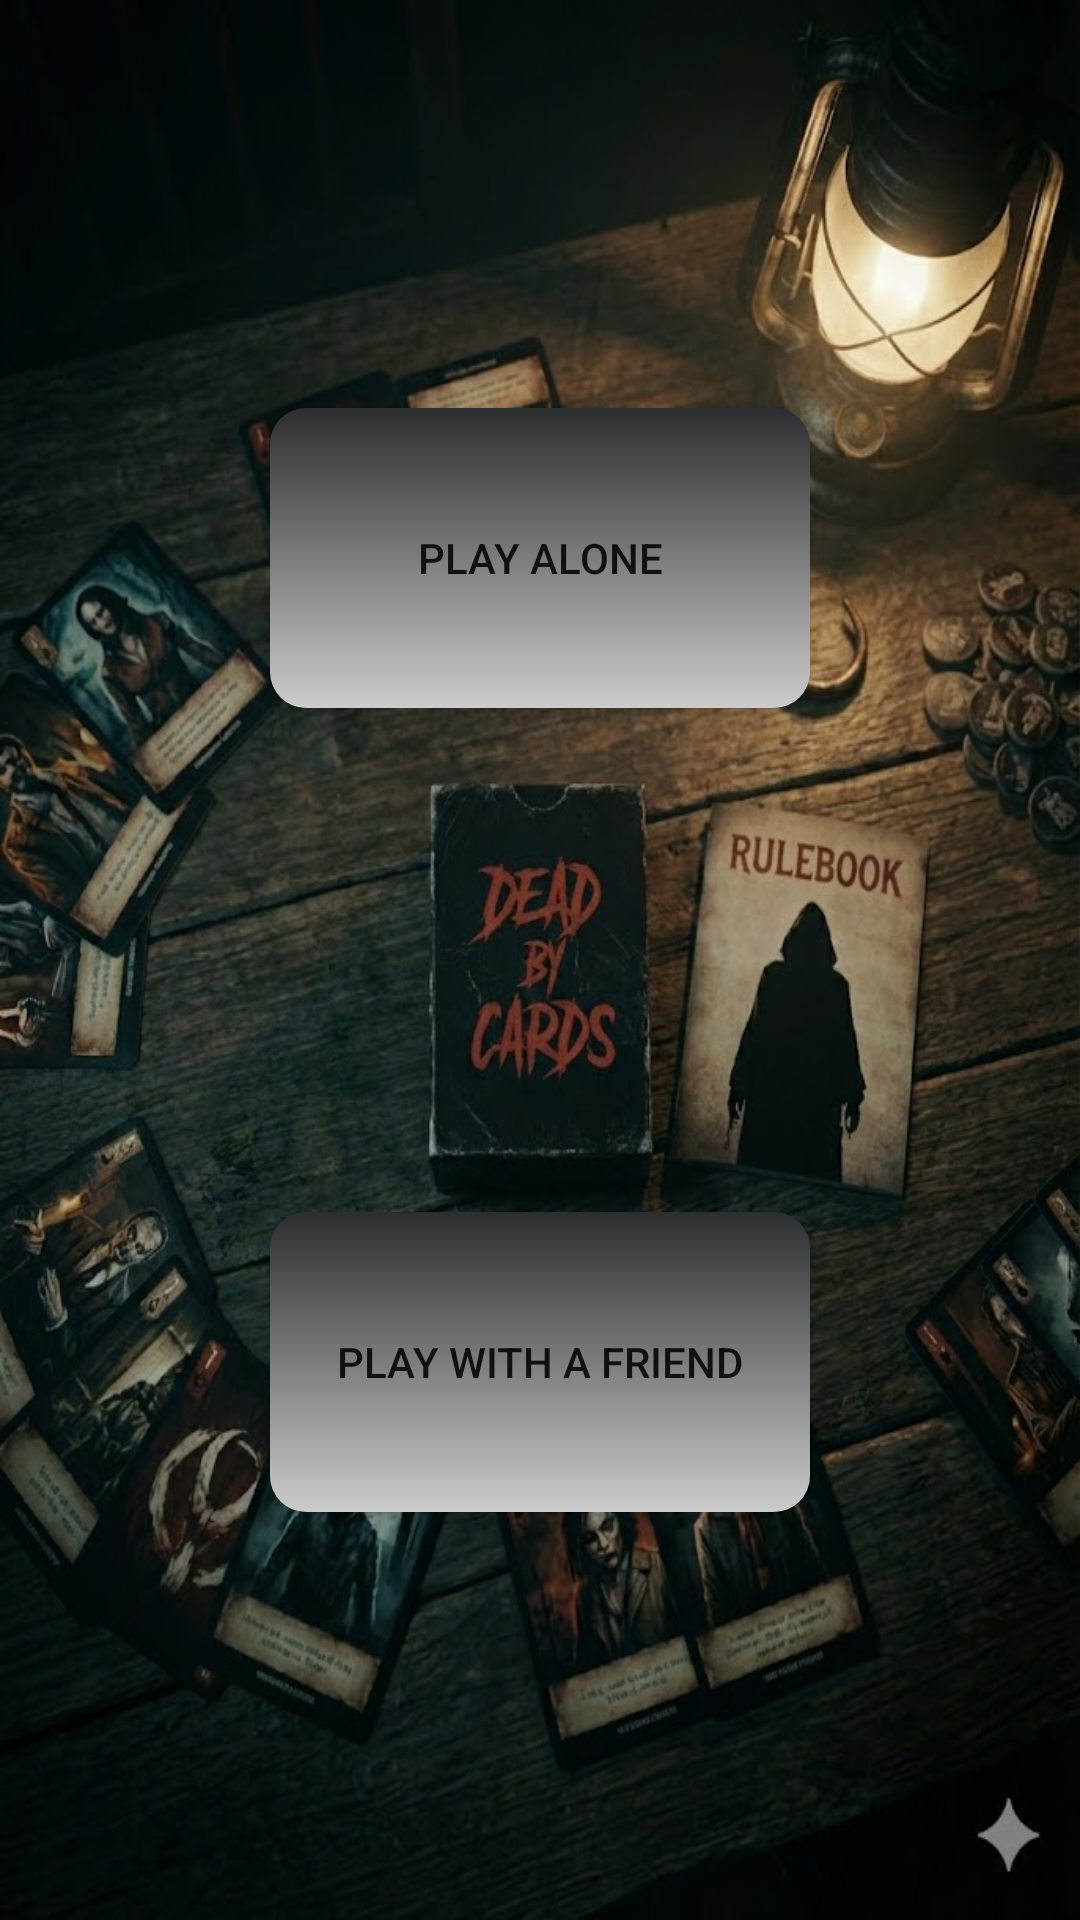

Write the Android layout XML for this screen, with the resource values it uses.
<!-- AndroidManifest.xml: application theme Theme.DeadByCards -->
<!-- res/layout/main_page.xml -->
<?xml version="1.0" encoding="utf-8"?>
<androidx.constraintlayout.widget.ConstraintLayout xmlns:android="http://schemas.android.com/apk/res/android"
    xmlns:app="http://schemas.android.com/apk/res-auto"
    xmlns:tools="http://schemas.android.com/tools"
    android:layout_width="match_parent"
    android:layout_height="match_parent"
    android:background="@drawable/background">

    <Button
        android:id="@+id/aloneButton"
        android:layout_width="180dp"
        android:layout_height="100dp"
        android:background="@drawable/button_config"
        android:onClick="chooseMode"
        android:text="Play alone"
        app:backgroundTint="@null"
        app:layout_constraintBottom_toTopOf="@id/duoButton"
        app:layout_constraintEnd_toEndOf="parent"
        app:layout_constraintStart_toStartOf="parent"
        app:layout_constraintTop_toTopOf="parent" />

    <Button
        android:id="@+id/duoButton"
        android:layout_width="180dp"
        android:layout_height="100dp"
        android:layout_marginTop="32dp"
        android:background="@drawable/button_config"
        android:text="Play with a friend"
        app:backgroundTint="@null"
        app:layout_constraintBottom_toBottomOf="parent"
        app:layout_constraintEnd_toEndOf="parent"
        app:layout_constraintStart_toStartOf="parent"
        app:layout_constraintTop_toBottomOf="@id/aloneButton"/>
</androidx.constraintlayout.widget.ConstraintLayout>
<!-- resources referenced by this layout -->
<resources>
  <!-- drawable background: jpg bitmap (drawable, 112599 bytes) -->
  <!-- drawable button_config (drawable) -->
  <?xml version="1.0" encoding="utf-8"?>
  <shape xmlns:android="http://schemas.android.com/apk/res/android">
      <solid android:color="#666666" />
      <corners android:radius="12dp" />
      <gradient android:angle="200" android:startColor="#2B2D30" android:endColor="#CCCCCC" />
  </shape>
  <style name="Theme.DeadByCards" parent="Theme.MaterialComponents.DayNight.DarkActionBar">
          <item name="android:windowDisablePreview">false</item>
          
          <item name="colorPrimary">#666666</item>
          <item name="colorPrimaryVariant">#666666</item>
          <item name="colorOnPrimary">@color/white</item>
          
          <item name="colorSecondary">#2B2D30</item>
          <item name="colorSecondaryVariant">#2B2D30</item>
          <item name="colorOnSecondary">@color/black</item>
          
          <item name="android:statusBarColor">?attr/colorPrimaryVariant</item>
          
      </style>
  <!-- not gathered from this repository: default colours our renderer supplied (Android Studio template values) -->
  <color name="black">#FF000000</color>
  <color name="white">#FFFFFFFF</color>
</resources>
